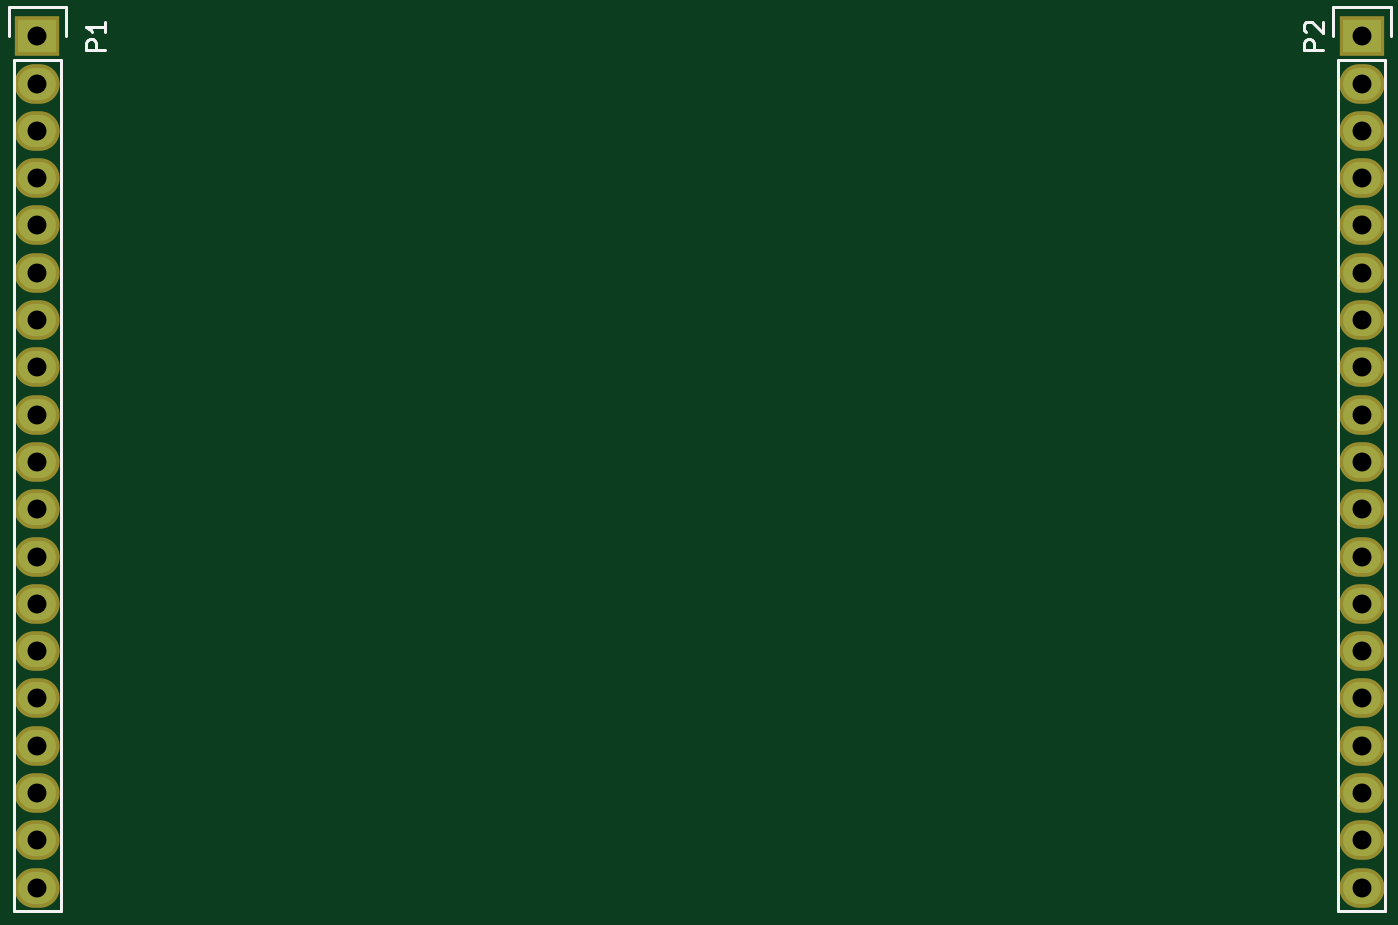
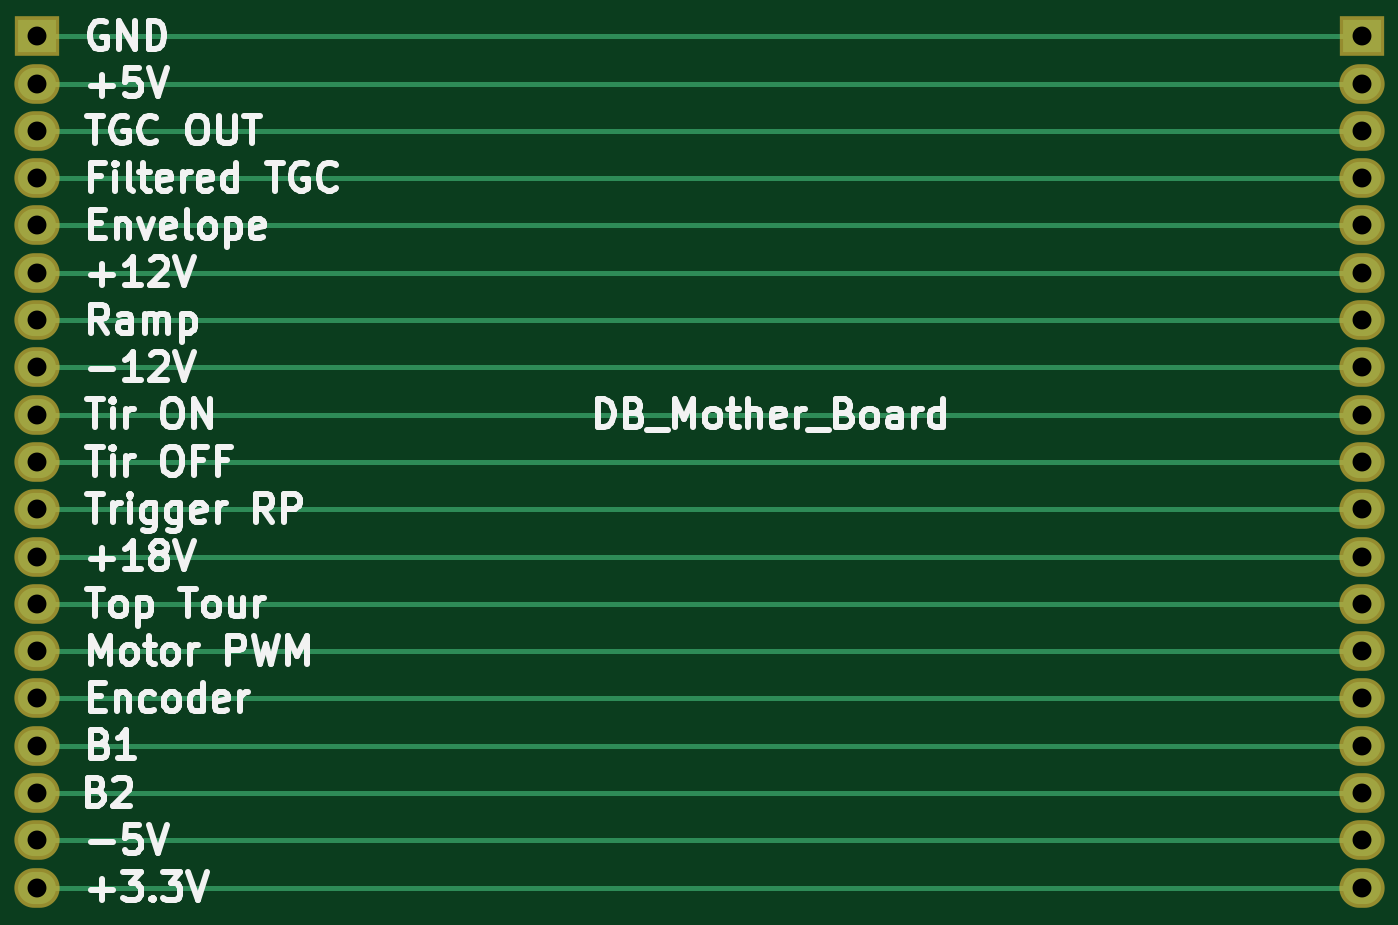
Circuit board: 7 layer files. Board 71.1 x 45.7 mm.
- bottom_copper: DB_Mother_Board-B.Cu.gbr (2390 bytes)
- bottom_mask: DB_Mother_Board-B.Mask.gbr (1372 bytes)
- bottom_silk: DB_Mother_Board-B.SilkS.gbr (30514 bytes)
- top_copper: DB_Mother_Board-F.Cu.gbr (1378 bytes)
- top_mask: DB_Mother_Board-F.Mask.gbr (1372 bytes)
- top_silk: DB_Mother_Board-F.SilkS.gbr (2096 bytes)
- drill: DB_Mother_Board.drl (637 bytes)

=== bottom_copper: DB_Mother_Board-B.Cu.gbr ===
G04 #@! TF.FileFunction,Copper,L2,Bot,Signal*
%FSLAX46Y46*%
G04 Gerber Fmt 4.6, Leading zero omitted, Abs format (unit mm)*
G04 Created by KiCad (PCBNEW 4.0.3+e1-6302~38~ubuntu16.04.1-stable) date Thu Aug 25 17:16:29 2016*
%MOMM*%
%LPD*%
G01*
G04 APERTURE LIST*
%ADD10C,0.100000*%
%ADD11R,2.032000X1.727200*%
%ADD12O,2.032000X1.727200*%
%ADD13C,0.250000*%
G04 APERTURE END LIST*
D10*
D11*
X107950000Y-105410000D03*
D12*
X107950000Y-107950000D03*
X107950000Y-110490000D03*
X107950000Y-113030000D03*
X107950000Y-115570000D03*
X107950000Y-118110000D03*
X107950000Y-120650000D03*
X107950000Y-123190000D03*
X107950000Y-125730000D03*
X107950000Y-128270000D03*
X107950000Y-130810000D03*
X107950000Y-133350000D03*
X107950000Y-135890000D03*
X107950000Y-138430000D03*
X107950000Y-140970000D03*
X107950000Y-143510000D03*
X107950000Y-146050000D03*
X107950000Y-148590000D03*
X107950000Y-151130000D03*
D11*
X179070000Y-105410000D03*
D12*
X179070000Y-107950000D03*
X179070000Y-110490000D03*
X179070000Y-113030000D03*
X179070000Y-115570000D03*
X179070000Y-118110000D03*
X179070000Y-120650000D03*
X179070000Y-123190000D03*
X179070000Y-125730000D03*
X179070000Y-128270000D03*
X179070000Y-130810000D03*
X179070000Y-133350000D03*
X179070000Y-135890000D03*
X179070000Y-138430000D03*
X179070000Y-140970000D03*
X179070000Y-143510000D03*
X179070000Y-146050000D03*
X179070000Y-148590000D03*
X179070000Y-151130000D03*
D13*
X107950000Y-107950000D02*
X179070000Y-107950000D01*
X107950000Y-110490000D02*
X179070000Y-110490000D01*
X107950000Y-113030000D02*
X179070000Y-113030000D01*
X107950000Y-115570000D02*
X179070000Y-115570000D01*
X107950000Y-118110000D02*
X179070000Y-118110000D01*
X107950000Y-120650000D02*
X179070000Y-120650000D01*
X107950000Y-123190000D02*
X179070000Y-123190000D01*
X107950000Y-125730000D02*
X179070000Y-125730000D01*
X107950000Y-128270000D02*
X179070000Y-128270000D01*
X107950000Y-130810000D02*
X179070000Y-130810000D01*
X107950000Y-133350000D02*
X179070000Y-133350000D01*
X107950000Y-135890000D02*
X179070000Y-135890000D01*
X107950000Y-138430000D02*
X179070000Y-138430000D01*
X107950000Y-140970000D02*
X179070000Y-140970000D01*
X107950000Y-143510000D02*
X179070000Y-143510000D01*
X107950000Y-146050000D02*
X179070000Y-146050000D01*
X107950000Y-148590000D02*
X179070000Y-148590000D01*
X107950000Y-151130000D02*
X179070000Y-151130000D01*
X107950000Y-105410000D02*
X179070000Y-105410000D01*
M02*

=== bottom_mask: DB_Mother_Board-B.Mask.gbr ===
G04 #@! TF.FileFunction,Soldermask,Bot*
%FSLAX46Y46*%
G04 Gerber Fmt 4.6, Leading zero omitted, Abs format (unit mm)*
G04 Created by KiCad (PCBNEW 4.0.3+e1-6302~38~ubuntu16.04.1-stable) date Thu Aug 25 17:16:29 2016*
%MOMM*%
%LPD*%
G01*
G04 APERTURE LIST*
%ADD10C,0.100000*%
%ADD11R,2.432000X2.127200*%
%ADD12O,2.432000X2.127200*%
G04 APERTURE END LIST*
D10*
D11*
X107950000Y-105410000D03*
D12*
X107950000Y-107950000D03*
X107950000Y-110490000D03*
X107950000Y-113030000D03*
X107950000Y-115570000D03*
X107950000Y-118110000D03*
X107950000Y-120650000D03*
X107950000Y-123190000D03*
X107950000Y-125730000D03*
X107950000Y-128270000D03*
X107950000Y-130810000D03*
X107950000Y-133350000D03*
X107950000Y-135890000D03*
X107950000Y-138430000D03*
X107950000Y-140970000D03*
X107950000Y-143510000D03*
X107950000Y-146050000D03*
X107950000Y-148590000D03*
X107950000Y-151130000D03*
D11*
X179070000Y-105410000D03*
D12*
X179070000Y-107950000D03*
X179070000Y-110490000D03*
X179070000Y-113030000D03*
X179070000Y-115570000D03*
X179070000Y-118110000D03*
X179070000Y-120650000D03*
X179070000Y-123190000D03*
X179070000Y-125730000D03*
X179070000Y-128270000D03*
X179070000Y-130810000D03*
X179070000Y-133350000D03*
X179070000Y-135890000D03*
X179070000Y-138430000D03*
X179070000Y-140970000D03*
X179070000Y-143510000D03*
X179070000Y-146050000D03*
X179070000Y-148590000D03*
X179070000Y-151130000D03*
M02*

=== bottom_silk: DB_Mother_Board-B.SilkS.gbr (30514 bytes, source omitted) ===
=== top_copper: DB_Mother_Board-F.Cu.gbr ===
G04 #@! TF.FileFunction,Copper,L1,Top,Signal*
%FSLAX46Y46*%
G04 Gerber Fmt 4.6, Leading zero omitted, Abs format (unit mm)*
G04 Created by KiCad (PCBNEW 4.0.3+e1-6302~38~ubuntu16.04.1-stable) date Thu Aug 25 17:16:29 2016*
%MOMM*%
%LPD*%
G01*
G04 APERTURE LIST*
%ADD10C,0.100000*%
%ADD11R,2.032000X1.727200*%
%ADD12O,2.032000X1.727200*%
G04 APERTURE END LIST*
D10*
D11*
X107950000Y-105410000D03*
D12*
X107950000Y-107950000D03*
X107950000Y-110490000D03*
X107950000Y-113030000D03*
X107950000Y-115570000D03*
X107950000Y-118110000D03*
X107950000Y-120650000D03*
X107950000Y-123190000D03*
X107950000Y-125730000D03*
X107950000Y-128270000D03*
X107950000Y-130810000D03*
X107950000Y-133350000D03*
X107950000Y-135890000D03*
X107950000Y-138430000D03*
X107950000Y-140970000D03*
X107950000Y-143510000D03*
X107950000Y-146050000D03*
X107950000Y-148590000D03*
X107950000Y-151130000D03*
D11*
X179070000Y-105410000D03*
D12*
X179070000Y-107950000D03*
X179070000Y-110490000D03*
X179070000Y-113030000D03*
X179070000Y-115570000D03*
X179070000Y-118110000D03*
X179070000Y-120650000D03*
X179070000Y-123190000D03*
X179070000Y-125730000D03*
X179070000Y-128270000D03*
X179070000Y-130810000D03*
X179070000Y-133350000D03*
X179070000Y-135890000D03*
X179070000Y-138430000D03*
X179070000Y-140970000D03*
X179070000Y-143510000D03*
X179070000Y-146050000D03*
X179070000Y-148590000D03*
X179070000Y-151130000D03*
M02*

=== top_mask: DB_Mother_Board-F.Mask.gbr ===
G04 #@! TF.FileFunction,Soldermask,Top*
%FSLAX46Y46*%
G04 Gerber Fmt 4.6, Leading zero omitted, Abs format (unit mm)*
G04 Created by KiCad (PCBNEW 4.0.3+e1-6302~38~ubuntu16.04.1-stable) date Thu Aug 25 17:16:29 2016*
%MOMM*%
%LPD*%
G01*
G04 APERTURE LIST*
%ADD10C,0.100000*%
%ADD11R,2.432000X2.127200*%
%ADD12O,2.432000X2.127200*%
G04 APERTURE END LIST*
D10*
D11*
X107950000Y-105410000D03*
D12*
X107950000Y-107950000D03*
X107950000Y-110490000D03*
X107950000Y-113030000D03*
X107950000Y-115570000D03*
X107950000Y-118110000D03*
X107950000Y-120650000D03*
X107950000Y-123190000D03*
X107950000Y-125730000D03*
X107950000Y-128270000D03*
X107950000Y-130810000D03*
X107950000Y-133350000D03*
X107950000Y-135890000D03*
X107950000Y-138430000D03*
X107950000Y-140970000D03*
X107950000Y-143510000D03*
X107950000Y-146050000D03*
X107950000Y-148590000D03*
X107950000Y-151130000D03*
D11*
X179070000Y-105410000D03*
D12*
X179070000Y-107950000D03*
X179070000Y-110490000D03*
X179070000Y-113030000D03*
X179070000Y-115570000D03*
X179070000Y-118110000D03*
X179070000Y-120650000D03*
X179070000Y-123190000D03*
X179070000Y-125730000D03*
X179070000Y-128270000D03*
X179070000Y-130810000D03*
X179070000Y-133350000D03*
X179070000Y-135890000D03*
X179070000Y-138430000D03*
X179070000Y-140970000D03*
X179070000Y-143510000D03*
X179070000Y-146050000D03*
X179070000Y-148590000D03*
X179070000Y-151130000D03*
M02*

=== top_silk: DB_Mother_Board-F.SilkS.gbr ===
G04 #@! TF.FileFunction,Legend,Top*
%FSLAX46Y46*%
G04 Gerber Fmt 4.6, Leading zero omitted, Abs format (unit mm)*
G04 Created by KiCad (PCBNEW 4.0.3+e1-6302~38~ubuntu16.04.1-stable) date Thu Aug 25 17:16:29 2016*
%MOMM*%
%LPD*%
G01*
G04 APERTURE LIST*
%ADD10C,0.100000*%
%ADD11C,0.150000*%
G04 APERTURE END LIST*
D10*
D11*
X106680000Y-106680000D02*
X106680000Y-152400000D01*
X106680000Y-152400000D02*
X109220000Y-152400000D01*
X109220000Y-152400000D02*
X109220000Y-106680000D01*
X106400000Y-103860000D02*
X106400000Y-105410000D01*
X106680000Y-106680000D02*
X109220000Y-106680000D01*
X109500000Y-105410000D02*
X109500000Y-103860000D01*
X109500000Y-103860000D02*
X106400000Y-103860000D01*
X177800000Y-106680000D02*
X177800000Y-152400000D01*
X177800000Y-152400000D02*
X180340000Y-152400000D01*
X180340000Y-152400000D02*
X180340000Y-106680000D01*
X177520000Y-103860000D02*
X177520000Y-105410000D01*
X177800000Y-106680000D02*
X180340000Y-106680000D01*
X180620000Y-105410000D02*
X180620000Y-103860000D01*
X180620000Y-103860000D02*
X177520000Y-103860000D01*
X111577381Y-106148095D02*
X110577381Y-106148095D01*
X110577381Y-105767142D01*
X110625000Y-105671904D01*
X110672619Y-105624285D01*
X110767857Y-105576666D01*
X110910714Y-105576666D01*
X111005952Y-105624285D01*
X111053571Y-105671904D01*
X111101190Y-105767142D01*
X111101190Y-106148095D01*
X111577381Y-104624285D02*
X111577381Y-105195714D01*
X111577381Y-104910000D02*
X110577381Y-104910000D01*
X110720238Y-105005238D01*
X110815476Y-105100476D01*
X110863095Y-105195714D01*
X176982381Y-106148095D02*
X175982381Y-106148095D01*
X175982381Y-105767142D01*
X176030000Y-105671904D01*
X176077619Y-105624285D01*
X176172857Y-105576666D01*
X176315714Y-105576666D01*
X176410952Y-105624285D01*
X176458571Y-105671904D01*
X176506190Y-105767142D01*
X176506190Y-106148095D01*
X176077619Y-105195714D02*
X176030000Y-105148095D01*
X175982381Y-105052857D01*
X175982381Y-104814761D01*
X176030000Y-104719523D01*
X176077619Y-104671904D01*
X176172857Y-104624285D01*
X176268095Y-104624285D01*
X176410952Y-104671904D01*
X176982381Y-105243333D01*
X176982381Y-104624285D01*
M02*

=== drill: DB_Mother_Board.drl ===
M48
;DRILL file {KiCad 4.0.3+e1-6302~38~ubuntu16.04.1-stable} date Thu Aug 25 12:15:36 2016
;FORMAT={-:-/ absolute / inch / decimal}
FMAT,2
INCH,TZ
T1C0.040
%
G90
G05
M72
T1
X4.25Y-4.15
X4.25Y-4.25
X4.25Y-4.35
X4.25Y-4.45
X4.25Y-4.55
X4.25Y-4.65
X4.25Y-4.75
X4.25Y-4.85
X4.25Y-4.95
X4.25Y-5.05
X4.25Y-5.15
X4.25Y-5.25
X4.25Y-5.35
X4.25Y-5.45
X4.25Y-5.55
X4.25Y-5.65
X4.25Y-5.75
X4.25Y-5.85
X4.25Y-5.95
X7.05Y-4.15
X7.05Y-4.25
X7.05Y-4.35
X7.05Y-4.45
X7.05Y-4.55
X7.05Y-4.65
X7.05Y-4.75
X7.05Y-4.85
X7.05Y-4.95
X7.05Y-5.05
X7.05Y-5.15
X7.05Y-5.25
X7.05Y-5.35
X7.05Y-5.45
X7.05Y-5.55
X7.05Y-5.65
X7.05Y-5.75
X7.05Y-5.85
X7.05Y-5.95
T0
M30

